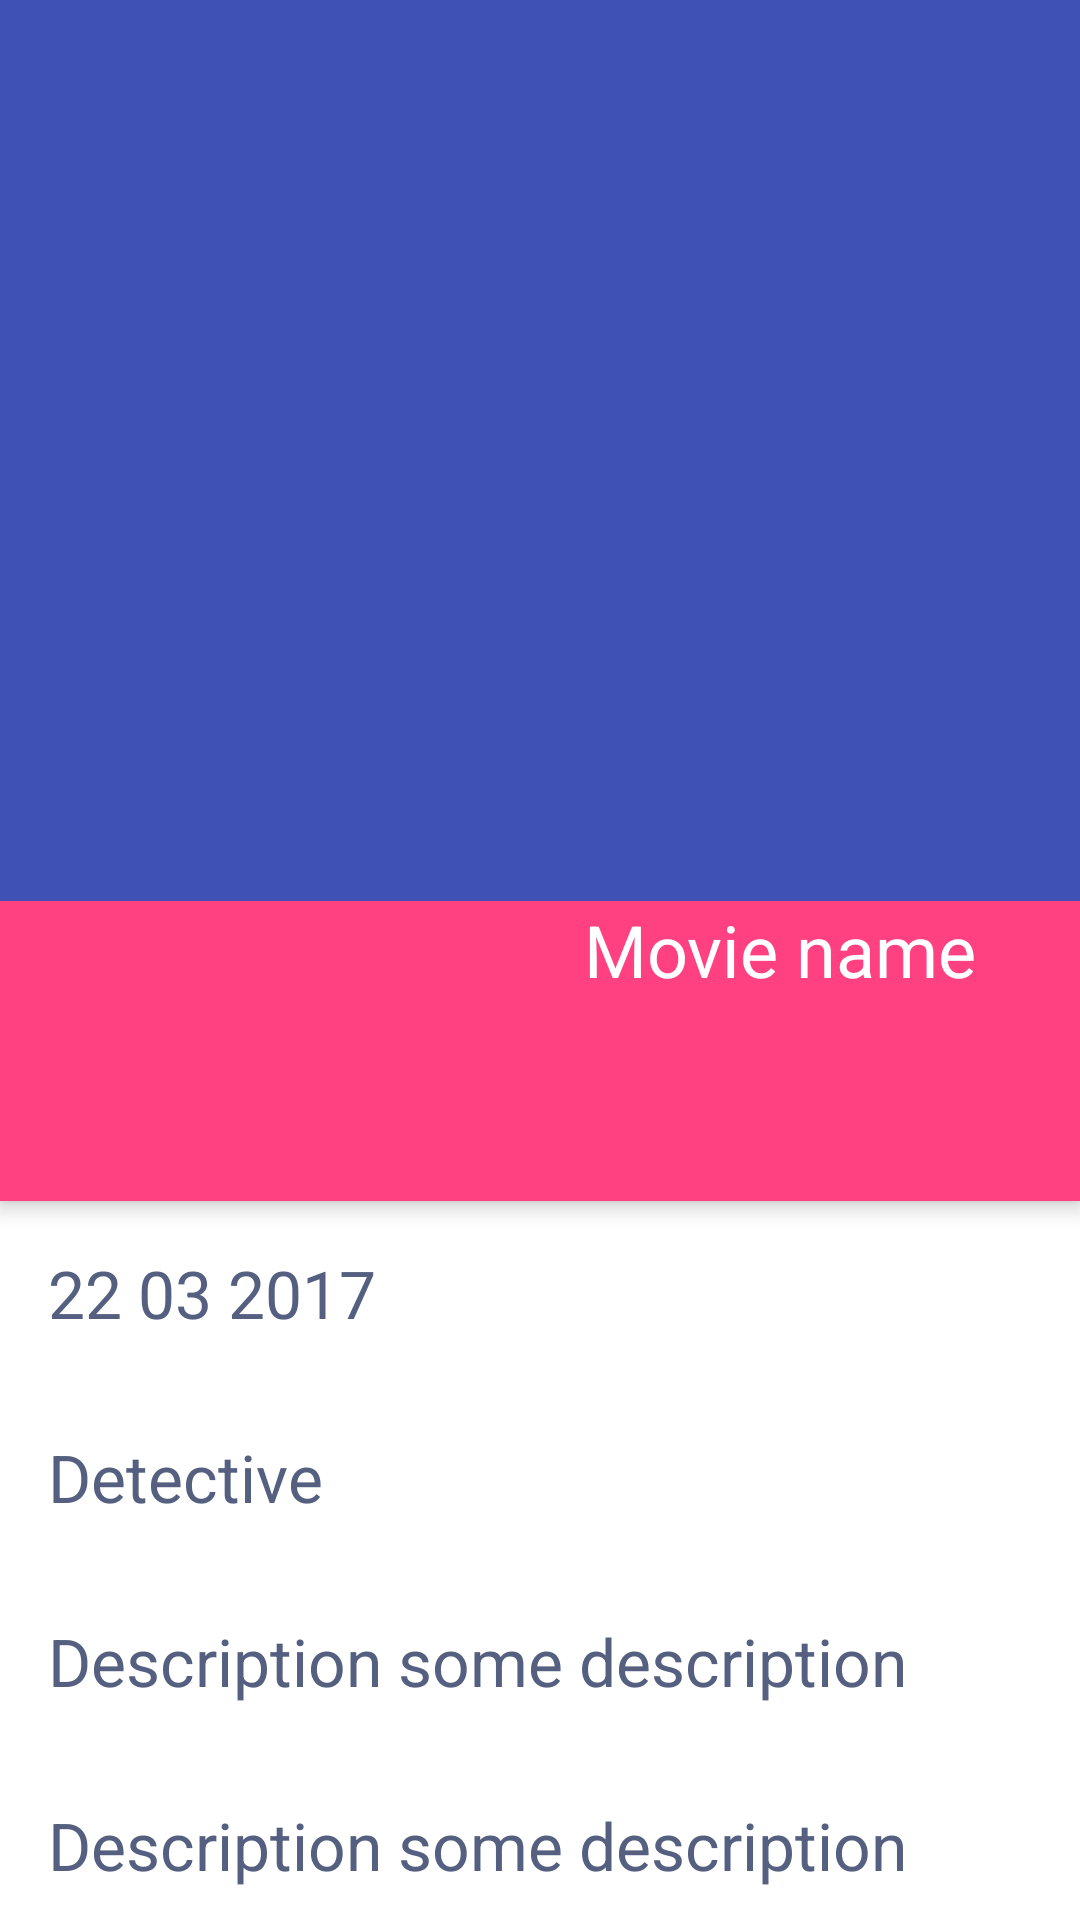

The Android layout XML behind this screen, and the referenced resources:
<!-- AndroidManifest.xml: application theme AppTheme -->
<!-- res/layout/activity_movie_info.xml -->
<?xml version="1.0" encoding="utf-8"?>
<android.support.design.widget.CoordinatorLayout xmlns:android="http://schemas.android.com/apk/res/android"
    xmlns:app="http://schemas.android.com/apk/res-auto"
    xmlns:tools="http://schemas.android.com/tools"
    android:id="@+id/coordinator_layout_movie_info"
    android:layout_width="match_parent"
    android:layout_height="match_parent"
    android:fitsSystemWindows="true"
    tools:context=".mvp.view.activity.MovieInfoActivity">

    <android.support.design.widget.AppBarLayout
        android:id="@+id/mainAppBarLayout"
        android:layout_width="match_parent"
        android:layout_height="wrap_content"
        android:fitsSystemWindows="true">

        <android.support.design.widget.CollapsingToolbarLayout
            android:id="@+id/main.collapsing"
            android:layout_width="match_parent"
            android:layout_height="wrap_content"
            android:fitsSystemWindows="true"
            app:layout_scrollFlags="scroll">

            <Button
                android:id="@+id/button_back_pressed_movie"
                android:layout_width="@dimen/buttonBackWidth"
                android:layout_height="@dimen/buttonBackHeight"
                android:layout_margin="@dimen/marginButtonBack"
                android:background="@drawable/ic_back" />

            <ImageView
                android:id="@+id/image_movie_poster_base"
                android:layout_width="match_parent"
                android:layout_height="@dimen/imageHeightBasePoster"
                android:scaleType="centerCrop"
                android:src="@drawable/poster"
                app:layout_collapseMode="parallax" />


        </android.support.design.widget.CollapsingToolbarLayout>

        <RelativeLayout
            android:id="@+id/container"
            android:layout_width="match_parent"
            android:layout_height="200dp"
            android:layout_marginTop="-100dp"
            app:layout_scrollFlags="scroll|snap">

            <RelativeLayout
                android:layout_width="match_parent"
                android:layout_height="100dp"
                android:layout_alignParentBottom="true"
                android:background="@color/colorAccent">

                <TextView
                    android:id="@+id/text_view_title_movie"
                    android:layout_width="@dimen/titleWidth"
                    android:layout_height="match_parent"
                    android:layout_alignParentRight="true"
                    android:maxLines="2"
                    android:text="@string/title_movie"
                    android:textAlignment="center"
                    android:textColor="@color/colorWhite"
                    android:textSize="@dimen/textTitleSizeMovie" />
            </RelativeLayout>

            <ImageView
                android:id="@+id/image_movie_poster"
                android:layout_width="@dimen/imagePosterWidth"
                android:layout_height="@dimen/imagePosterHeight"
                android:layout_marginLeft="16dp"
                android:layout_marginStart="16dp"
                android:scaleType="centerCrop"
                android:src="@drawable/poster"
                android:transitionName="@string/movie_image" />

        </RelativeLayout>

    </android.support.design.widget.AppBarLayout>


    <android.support.v4.widget.NestedScrollView
        android:layout_width="match_parent"
        android:layout_height="match_parent"
        app:layout_anchorGravity="bottom"
        app:layout_behavior="@string/appbar_scrolling_view_behavior">

        <LinearLayout
            android:layout_width="match_parent"
            android:layout_height="match_parent"
            android:orientation="vertical">


            <TextView
                android:id="@+id/text_view_movie_date_release"
                style="@style/MovieDescription"
                android:maxLines="2"
                android:text="@string/movie_releaseDate" />


            <TextView
                android:id="@+id/text_view_genres"
                style="@style/MovieDescription"
                android:maxLines="2"
                android:text="@string/movie_genres" />


            <TextView
                android:id="@+id/text_view_overview"
                style="@style/MovieDescription"
                android:maxLines="2"
                android:text="@string/movie_description" />

            <TextView
                android:id="@+id/text_view_vote_average"
                style="@style/MovieDescription"
                android:maxLines="2"
                android:text="@string/movie_description" />

            <TextView
                android:id="@+id/text_view_vote_count"
                style="@style/MovieDescription"
                android:maxLines="2"
                android:text="@string/movie_description" />

            <LinearLayout
                android:layout_width="match_parent"
                android:layout_height="wrap_content">

                <Button
                    android:id="@+id/button_delete_movie"
                    style="@style/Widget.AppCompat.Button"
                    android:layout_width="match_parent"
                    android:layout_height="wrap_content"
                    android:layout_weight="1"
                    android:text="@string/cancel_button"
                    android:textColor="@color/colorText" />

                <Button
                    android:id="@+id/button_add_movie"
                    style="@style/Widget.AppCompat.Button"
                    android:layout_width="match_parent"
                    android:layout_height="wrap_content"
                    android:layout_weight="1"
                    android:text="@string/add_button" />
            </LinearLayout>
        </LinearLayout>
    </android.support.v4.widget.NestedScrollView>
</android.support.design.widget.CoordinatorLayout>
<!-- resources referenced by this layout -->
<resources>
  <color name="colorAccent">#FF4081</color>
  <color name="colorText">#556080</color>
  <color name="colorWhite">#FFFFFF</color>
  <dimen name="buttonBackHeight">40dp</dimen>
  <dimen name="buttonBackWidth">40dp</dimen>
  <dimen name="imageHeightBasePoster">300dp</dimen>
  <dimen name="imagePosterHeight">184dp</dimen>
  <dimen name="imagePosterWidth">120dp</dimen>
  <dimen name="marginButtonBack">5dp</dimen>
  <dimen name="textTitleSizeMovie">24sp</dimen>
  <dimen name="titleWidth">200dp</dimen>
  <string name="add_button">Ok</string>
  <string name="cancel_button">Cancel</string>
  <string name="movie_description">Description some description</string>
  <string name="movie_genres">Detective</string>
  <string name="movie_image">movie</string>
  <string name="movie_releaseDate">22 03 2017</string>
  <string name="title_movie">Movie name</string>
  <style name="MovieDescription">
          <item name="android:textColor">@color/colorText</item>
          <item name="android:textSize">@dimen/textSizeDescription</item>
          <item name="android:padding">@dimen/paddingDescription</item>
          <item name="android:layout_width">match_parent</item>
          <item name="android:layout_height">wrap_content</item>
          <item name="android:layout_gravity">bottom</item>
          <item name="android:background">@color/colorWhite</item>
          <item name="android:ellipsize">end</item>
          <item name="android:gravity">bottom</item>
      </style>
  <style name="AppTheme" parent="Theme.AppCompat.Light.NoActionBar">
          
          <item name="colorPrimary">@color/colorPrimary</item>
          <item name="colorPrimaryDark">@color/colorPrimaryDark</item>
          <item name="colorAccent">@color/colorAccent</item>
      </style>
  <dimen name="textSizeDescription">22sp</dimen>
  <dimen name="paddingDescription">16dp</dimen>
  <color name="colorPrimary">#3F51B5</color>
  <color name="colorPrimaryDark">#303F9F</color>
</resources>
